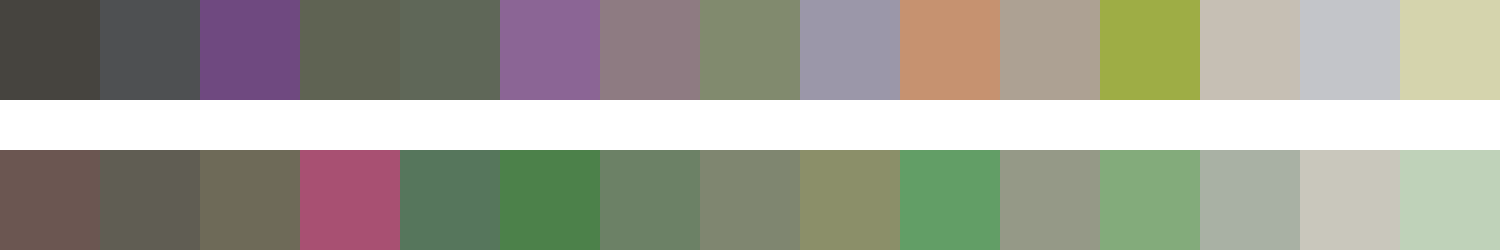

Source data for this figure (header and first rows):
#46443f	#4e5052	#6f4980	#5f6353	#5f6758	#8b6595	#8e7b82	#818a6e	#9b97a9	#c69270	#ada193	#9ead45	#c6bfb4	#c3c5c9	#d5d4ad
#6b5651	#605d53	#6e6a58	#a85072	#56765c	#4c814a	#6c8166	#7f8670	#8b8f69	#629e66	#959987	#83ab7b	#a9b1a4	#c9c7bc	#bfd2b9
